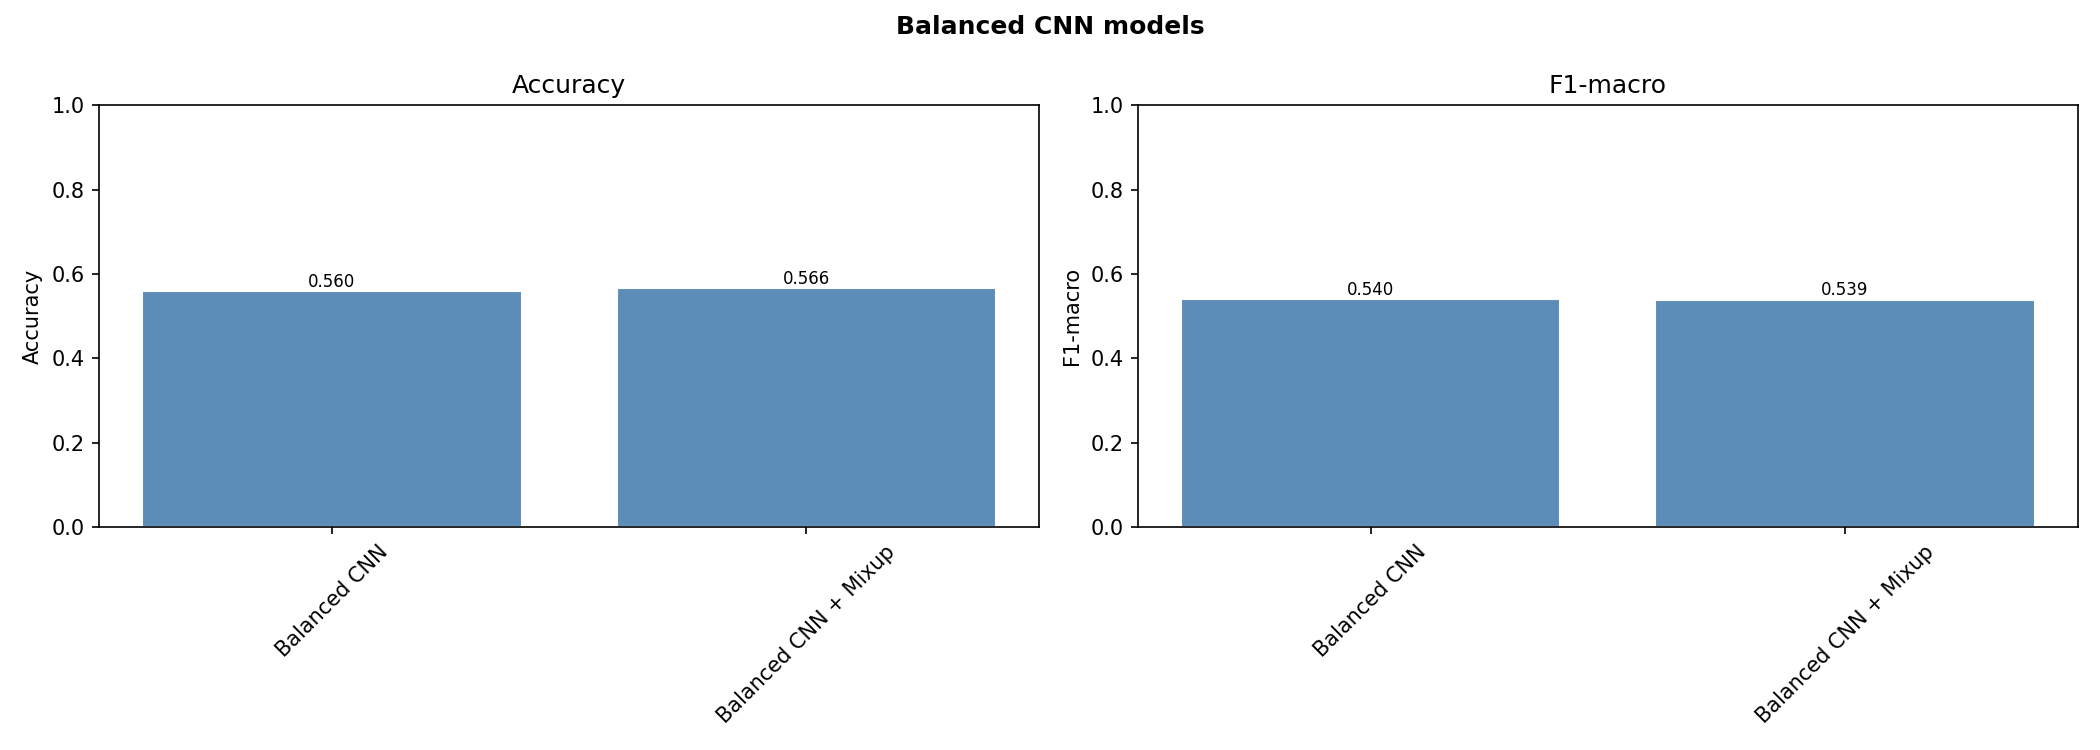

The file beside this chart, header and first rows:
model, split, accuracy, f1_macro, best_epoch, best_val_f1
Balanced CNN, val, 0.5578, 0.5423, 59, 0.5423
Balanced CNN, test, 0.56, 0.5399, 59, 0.5423
Balanced CNN + Mixup, val, 0.5445, 0.5239, 56, 0.5239
Balanced CNN + Mixup, test, 0.5663, 0.5395, 56, 0.5239
